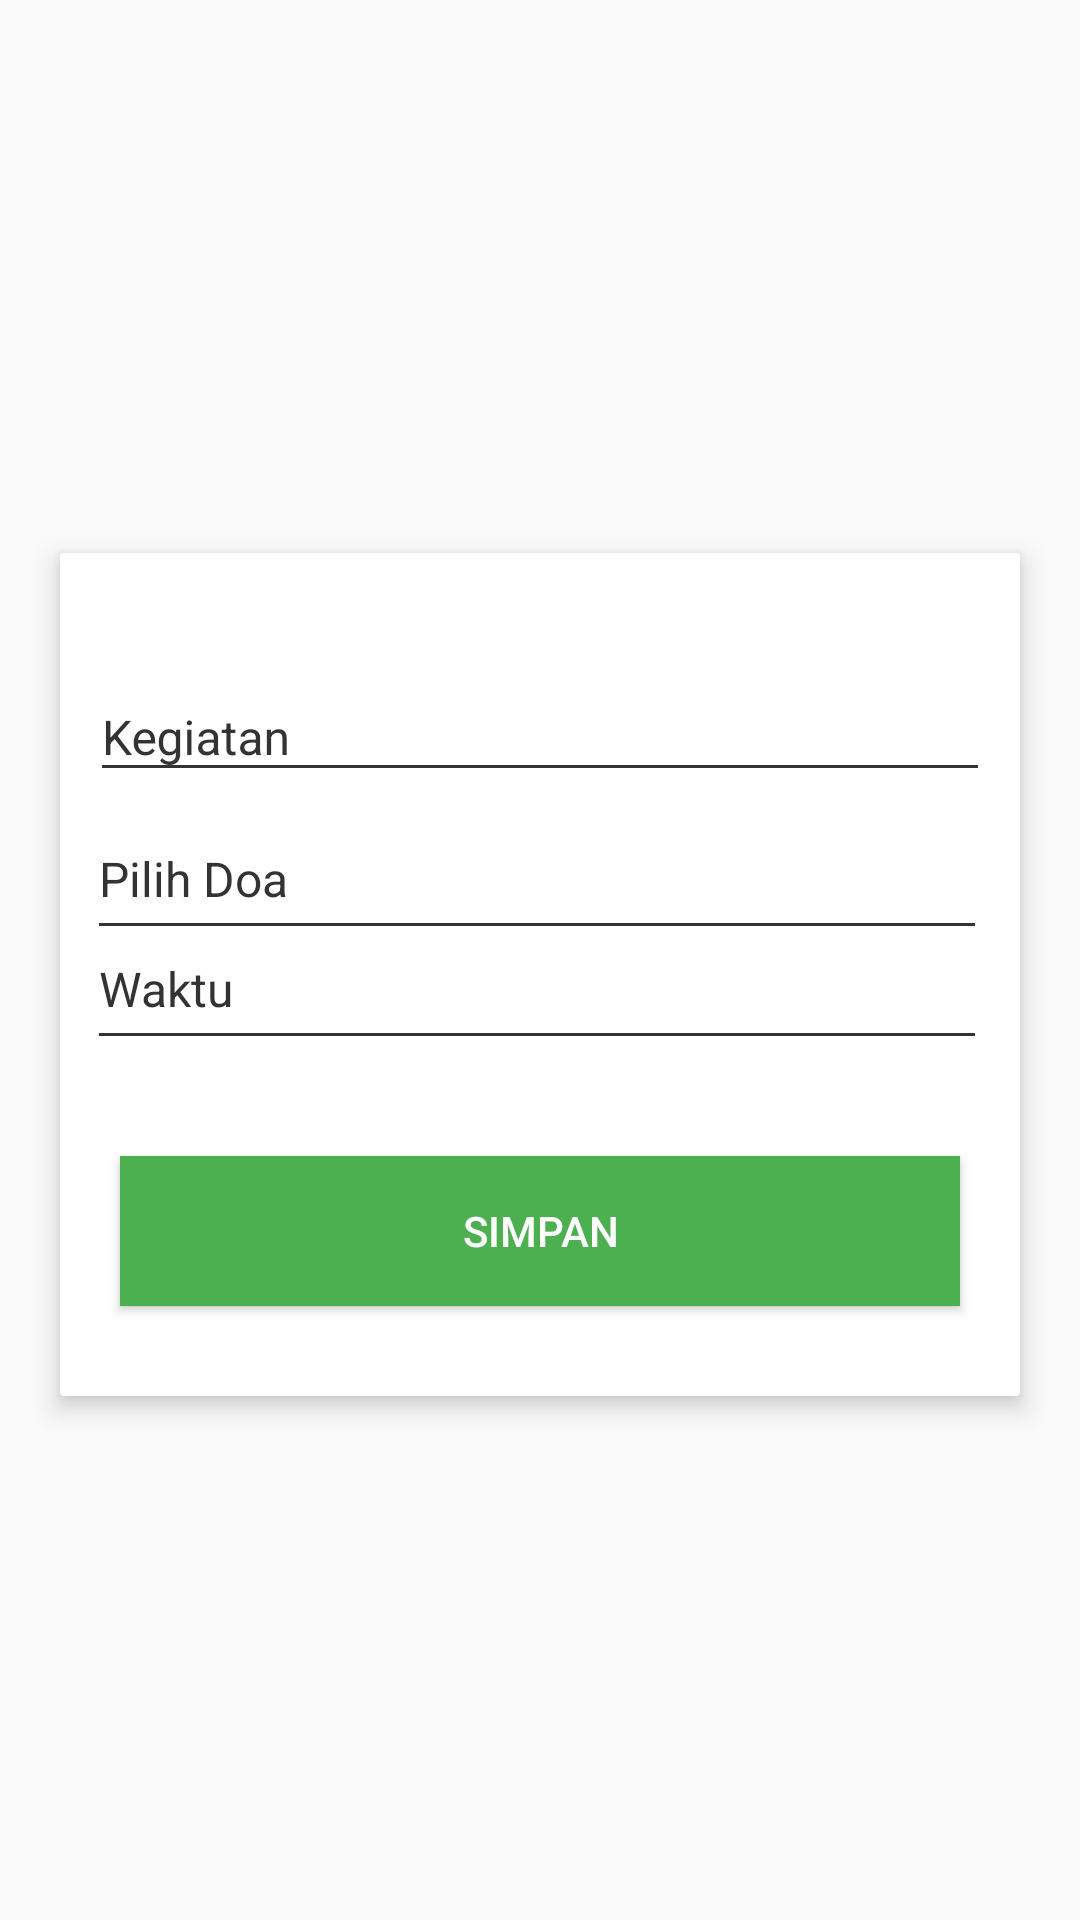

Android layout source for this screen:
<!-- AndroidManifest.xml: application theme NoActionbar -->
<!-- res/layout/jadwalfragisidata.xml -->
<?xml version="1.0" encoding="utf-8"?>
<LinearLayout
    xmlns:android="http://schemas.android.com/apk/res/android"
    android:layout_width="match_parent"
    android:layout_height="match_parent"
    xmlns:app="http://schemas.android.com/apk/res-auto"
    xmlns:card_view="http://schemas.android.com/tools">

    <LinearLayout
        android:layout_width="match_parent"
        android:layout_height="match_parent"
        android:layout_margin="10dp"
        android:gravity="center"
        >

        <android.support.v7.widget.CardView

            android:layout_width="wrap_content"
            android:layout_height="wrap_content"
            android:layout_marginLeft="10dp"
            android:layout_marginRight="10dp"
            android:layout_marginBottom="10dp"
            android:layout_marginTop="15dp"
            android:clickable="true"
            android:foreground="?android:attr/selectableItemBackground"
            app:cardCornerRadius="1dp"
            app:cardElevation="5dp"
            card_view:cardBackgroundColor="@color/putih">

            <LinearLayout
                android:layout_width="match_parent"
                android:layout_height="match_parent"
                android:layout_marginLeft="10dp"
                android:layout_marginRight="10dp"
                android:layout_marginTop="10dp"
                android:orientation="vertical">

                <android.support.design.widget.TextInputLayout
                    android:layout_width="match_parent"
                    android:layout_height="wrap_content"
                    android:layout_marginBottom="8dp"
                    android:layout_marginTop="20dp"
                    android:textColorHint="@color/hitam"
                    android:backgroundTint="@color/hitam"
                    >

                    <EditText
                        android:id="@+id/kegiatan"
                        android:layout_width="match_parent"
                        android:layout_height="wrap_content"
                        android:inputType="text"
                        android:hint="Kegiatan"
                        android:textSize="16dp"
                        android:textColor="@color/hitam"
                        android:layout_marginBottom="10dp"
                        android:textColorHint="@color/hitam"
                        android:backgroundTint="@color/hitam"
                        />

                </android.support.design.widget.TextInputLayout>

                <TextView
                    android:id="@+id/doa"
                    android:layout_width="match_parent"
                    android:layout_height="wrap_content"
                    android:textColor="@color/hitam"
                    android:text="Pilih Doa"
                    android:textSize="16dp"
                    android:layout_marginLeft="3dp"
                    android:layout_marginBottom="3dp"/>

                <View
                    android:layout_width="fill_parent"
                    android:layout_height="1dp"
                    android:layout_marginTop="1dp"
                    android:layout_marginRight="5dp"
                    android:layout_marginBottom="10dp"
                    android:layout_marginLeft="3dp"
                    android:background="@color/hitam"/>

                <TextView
                    android:id="@+id/waktu"
                    android:layout_width="match_parent"
                    android:layout_height="wrap_content"
                    android:textColor="@color/hitam"
                    android:text="Waktu"
                    android:layout_marginLeft="3dp"
                    android:textSize="16dp"
                    android:layout_marginBottom="3dp"/>

                <View
                    android:layout_width="fill_parent"
                    android:layout_height="1dp"
                    android:layout_marginTop="1dp"
                    android:layout_marginRight="5dp"
                    android:layout_marginBottom="10dp"
                    android:layout_marginLeft="3dp"
                    android:background="@color/hitam"/>



                <Button
                    android:id="@+id/simpan"
                    android:layout_width="match_parent"
                    android:layout_height="50dp"
                    android:layout_marginTop="30dp"
                    android:layout_marginLeft="10dp"
                    android:layout_marginRight="10dp"
                    android:layout_marginBottom="30dp"
                    android:background="@color/colorPrimary"
                    android:text="Simpan"
                    android:textColor="@color/putih"
                    />

            </LinearLayout>

        </android.support.v7.widget.CardView>

    </LinearLayout>


</LinearLayout>
<!-- resources referenced by this layout -->
<resources>
  <color name="colorPrimary">#4caf50</color>
  <color name="hitam">#333333</color>
  <color name="putih">#ffffff</color>
  <style name="NoActionbar" parent="Theme.AppCompat.Light.NoActionBar">
          
          <item name="colorPrimary">@color/colorPrimary</item>
          <item name="colorPrimaryDark">@color/colorPrimaryDark</item>
          <item name="colorAccent">@color/colorAccent</item>
      </style>
  <color name="colorPrimaryDark">#388e3c</color>
  <color name="colorAccent">#388e3c</color>
</resources>
